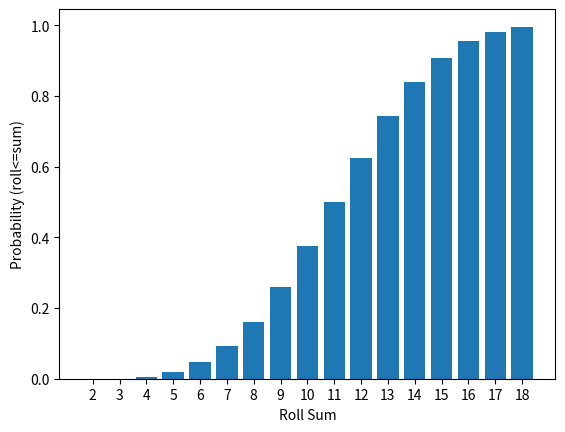

Write the Python code that produced this figure.
import random
import numpy as np
import pandas as pd
import matplotlib.pyplot as plt

#strat(3) is optimal
def strat(reroll_max):
    first_3d6 = [random.randint(1, 6) for i in range(3)]
    return np.sum([random.randint(1, 6) if roll <= reroll_max else roll for roll in first_3d6])

#plot stradegies
x = [i for i in range(1, 7)]
y = [np.mean([strat(n) for i in range(100000)]) for n in x]
plt.plot(x, y)
plt.xlabel('Max Dice Value Rerolled')
plt.ylabel('Mean Final Sum')
plt.show()
plt.close()

#plot sum CDF
data = [strat(0) for i in range(100000)]
hist, bins = np.histogram(data, bins=[i for i in range(2, 20)])
adj_hist = hist / len(data)
cdf = [np.sum(adj_hist[:i]) for i in range(len(adj_hist))]
plt.bar(bins[:-1], cdf)
plt.xticks(bins[:-1])
plt.xlabel('Roll Sum')
plt.ylabel('Probability (roll<=sum)')
plt.show()

#calcuate probs for n opps
df = pd.DataFrame(columns=[i for i in range(1, 11)], index=[i for i in range(3, 18)])
for n in df.columns:
    for i in range(len(cdf)):
        p = cdf[i]
        roll = bins[i + 1] - 1
        if roll == 2:
            continue
        opp_p = (1 - p) ** (1 / n)
        df.loc[roll, n] = round(opp_p, 2)

print(df)
